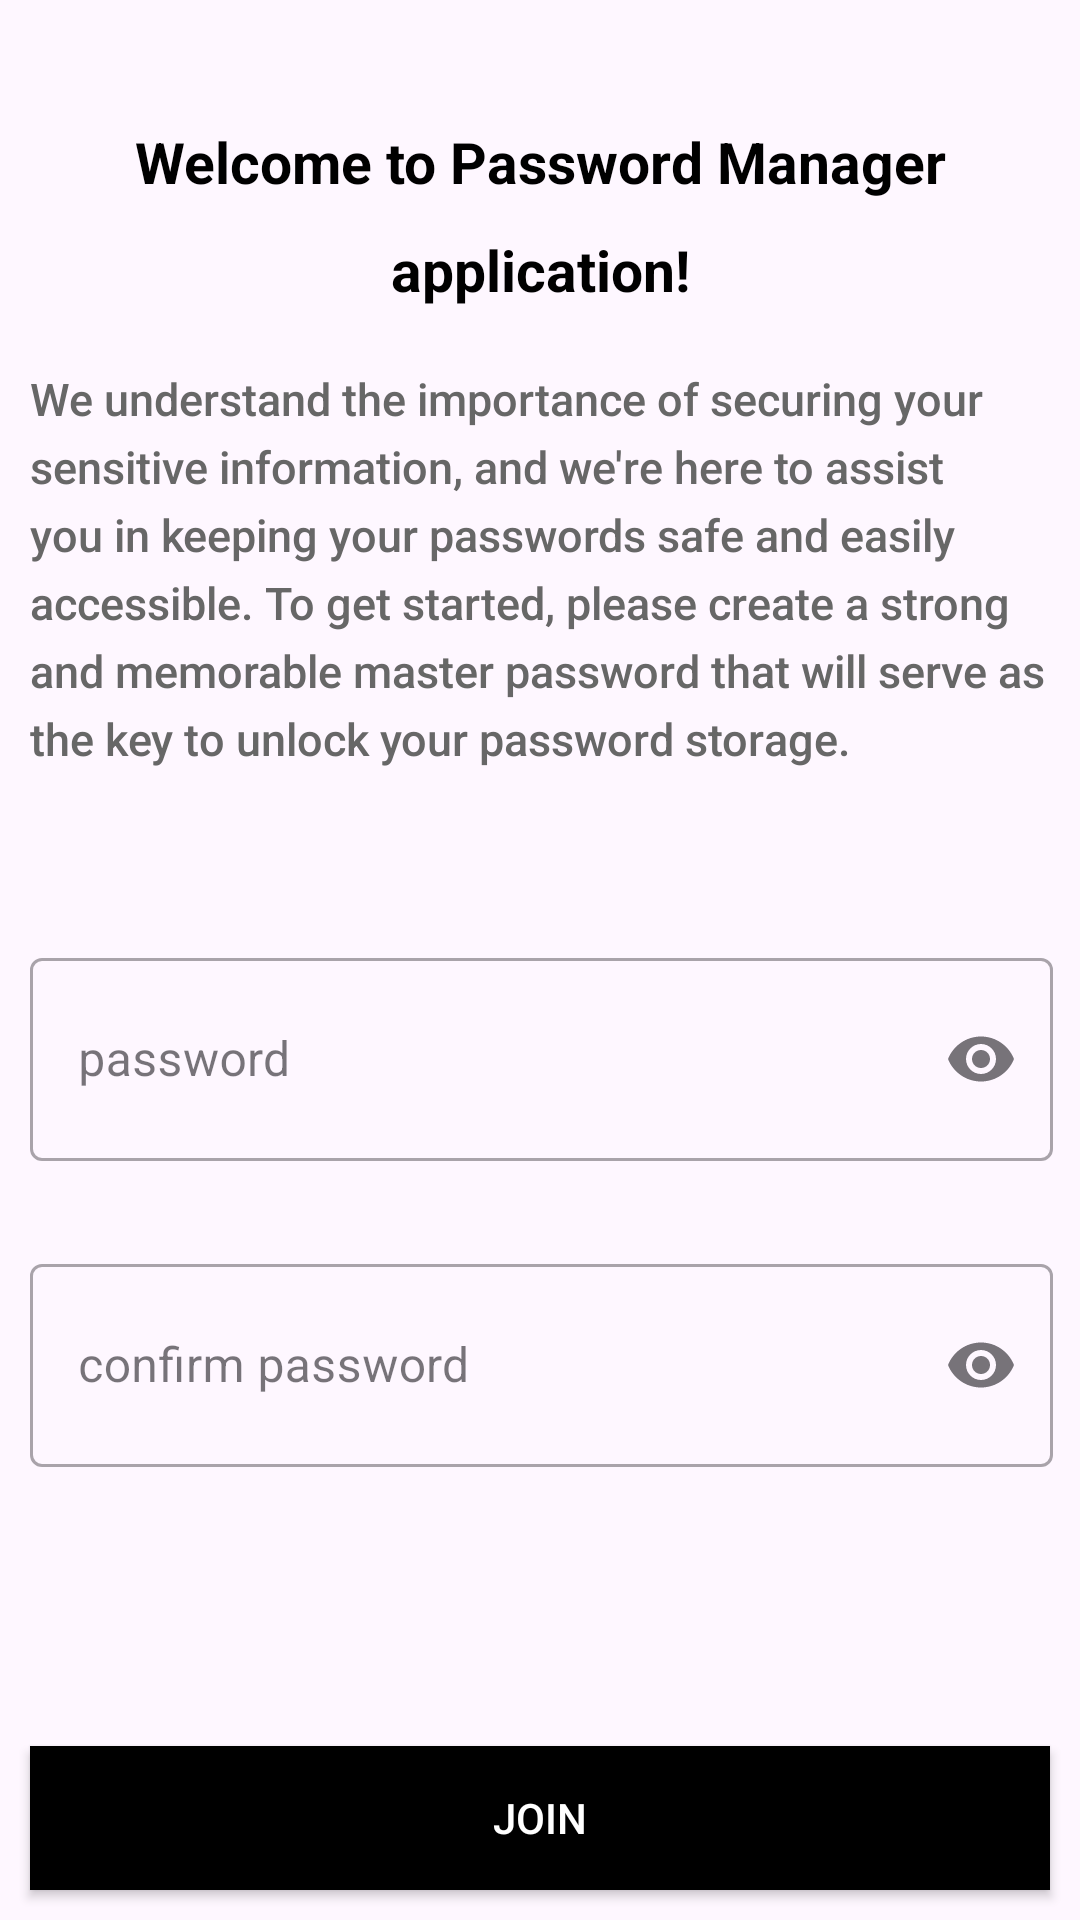

Here is an Android app screen rendered from its layout file. Give the layout XML and the strings, colors and styles it references.
<!-- AndroidManifest.xml: application theme Theme.PasswordManager -->
<!-- res/layout/fragment_start.xml -->
<?xml version="1.0" encoding="utf-8"?>
<layout xmlns:android="http://schemas.android.com/apk/res/android"
    xmlns:app="http://schemas.android.com/apk/res-auto"
    xmlns:tools="http://schemas.android.com/tools">
    <LinearLayout
        android:layout_width="match_parent"
        android:layout_height="match_parent"
        android:orientation="vertical"
        >

        <View
            android:layout_width="match_parent"
            android:layout_height="0dp"
            android:layout_weight="0.5"/>
        <TextView
            android:layout_width="match_parent"
            android:layout_height="wrap_content"
            android:text="@string/welcome"
            style="@style/TextAppearance.Material3.HeadlineMedium"
            android:textAlignment="center"
            android:textColor="@color/black"
            android:textSize="19sp"
            android:textStyle="bold"
            app:layout_constraintBottom_toTopOf="@+id/fieldsFather"
            app:layout_constraintEnd_toEndOf="parent"
            app:layout_constraintStart_toStartOf="parent"
            app:layout_constraintTop_toTopOf="parent" />
        <TextView
            android:paddingHorizontal="10dp"
            android:layout_marginTop="20dp"
            style="@style/TextAppearance.AppCompat.Body2"
            android:layout_width="match_parent"
            android:layout_height="wrap_content"
            android:text="@string/welcome_message"
            android:lineSpacingExtra="5dp"
            android:textColor="#676767"
            android:textSize="15sp"
            app:layout_constraintBottom_toTopOf="@+id/fieldsFather"
            app:layout_constraintEnd_toEndOf="parent"
            app:layout_constraintStart_toStartOf="parent"
            app:layout_constraintTop_toTopOf="parent" />
        <View
            android:layout_width="match_parent"
            android:layout_height="0dp"
            android:layout_weight="0.7"/>

        <LinearLayout
            android:id="@+id/fieldsFather"
            android:layout_width="match_parent"
            android:layout_height="wrap_content"
            android:layout_marginStart="10dp"
            android:layout_marginEnd="9dp"
            android:orientation="vertical"
            app:layout_constraintBottom_toBottomOf="parent"
            app:layout_constraintEnd_toEndOf="parent"
            app:layout_constraintStart_toStartOf="parent"
            app:layout_constraintTop_toTopOf="parent">

            <com.google.android.material.textfield.TextInputLayout
                style="@style/Widget.MaterialComponents.TextInputLayout.OutlinedBox"
                android:layout_width="match_parent"
                android:layout_height="wrap_content"
                android:hint="@string/password"
                app:endIconMode="password_toggle"
                app:startIconDrawable="@drawable/baseline_lock_24">

                <EditText
                    android:id="@+id/passwordField"
                    android:layout_width="match_parent"
                    android:layout_height="wrap_content"
                    android:inputType="textPassword"
                    android:padding="23dp" />
            </com.google.android.material.textfield.TextInputLayout>

            <TextView
                android:layout_width="match_parent"
                android:layout_height="wrap_content"
                android:padding="5dp" />

            <com.google.android.material.textfield.TextInputLayout
                style="@style/Widget.MaterialComponents.TextInputLayout.OutlinedBox"
                android:layout_width="match_parent"
                android:layout_height="wrap_content"
                android:hint="@string/confirm_password"
                app:endIconMode="password_toggle"
                app:startIconDrawable="@drawable/baseline_lock_24">

                <EditText
                    android:id="@+id/confirmPasswordField"
                    android:layout_width="match_parent"
                    android:layout_height="wrap_content"
                    android:inputType="textPassword"
                    android:padding="23dp"
                    android:importantForAutofill="no" />
            </com.google.android.material.textfield.TextInputLayout>
        </LinearLayout>
        <View
            android:layout_width="match_parent"
            android:layout_height="0dp"
            android:layout_weight="1"/>
        <Button
            android:id="@+id/joinBtn"
            android:layout_width="match_parent"
            android:layout_height="wrap_content"
            android:layout_marginStart="10dp"
            android:layout_marginEnd="9dp"
            android:background="@color/black"
            android:text="@string/join"
            android:layout_margin="10dp"
            android:textColor="@color/white"
            android:padding="10dp"
            android:radius="10dp"
            app:layout_constraintBottom_toBottomOf="parent"
            app:layout_constraintEnd_toEndOf="parent"
            app:layout_constraintStart_toStartOf="parent" />
    </LinearLayout>
</layout>
<!-- resources referenced by this layout -->
<resources>
  <color name="black">#FF000000</color>
  <color name="white">#FFFFFFFF</color>
  <string name="confirm_password">confirm password</string>
  <string name="join">Join</string>
  <string name="password">password</string>
  <string name="welcome">Welcome to Password Manager application!</string>
  <string name="welcome_message">We understand the importance of securing your sensitive information, and we\'re here to assist you in keeping your passwords safe and easily accessible. To get started, please create a strong and memorable master password that will serve as the key to unlock your password storage.</string>
  <style name="Theme.PasswordManager" parent="Base.Theme.PasswordManager" />
  <style name="Base.Theme.PasswordManager" parent="Theme.Material3.Light.NoActionBar">
          
           <item name="colorPrimary">@color/black</item>
          <item name="android:statusBarColor">@color/black</item>
      </style>
</resources>
